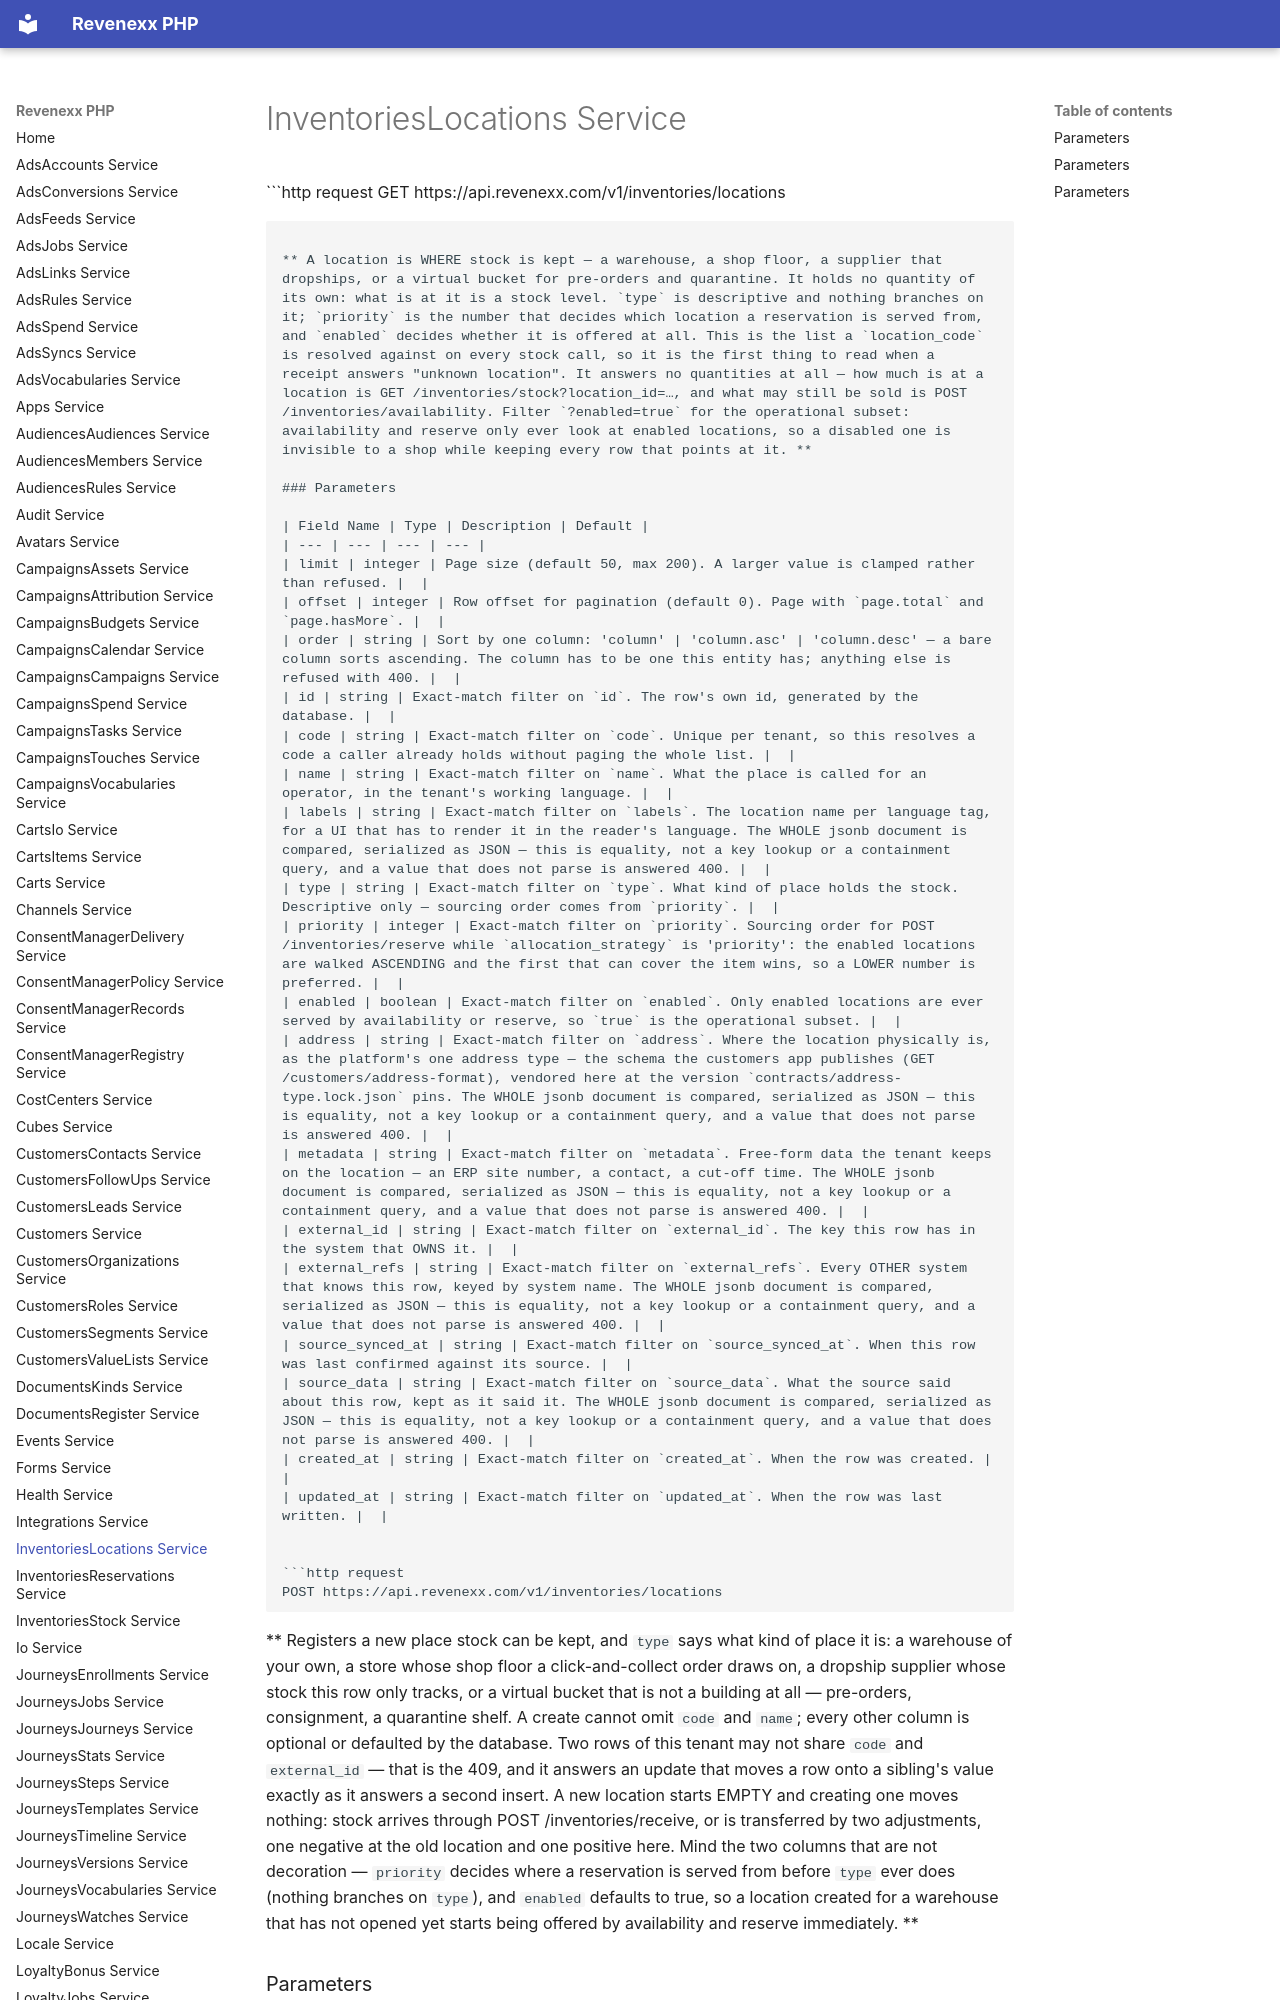

repository: revenexx-sdks/php · page: inventories.locations/index.html · generator: mkdocs

# InventoriesLocations Service


```http request
GET https://api.revenexx.com/v1/inventories/locations
```

** A location is WHERE stock is kept — a warehouse, a shop floor, a supplier that dropships, or a virtual bucket for pre-orders and quarantine. It holds no quantity of its own: what is at it is a stock level. `type` is descriptive and nothing branches on it; `priority` is the number that decides which location a reservation is served from, and `enabled` decides whether it is offered at all. This is the list a `location_code` is resolved against on every stock call, so it is the first thing to read when a receipt answers "unknown location". It answers no quantities at all — how much is at a location is GET /inventories/stock?location_id=…, and what may still be sold is POST /inventories/availability. Filter `?enabled=true` for the operational subset: availability and reserve only ever look at enabled locations, so a disabled one is invisible to a shop while keeping every row that points at it. **
